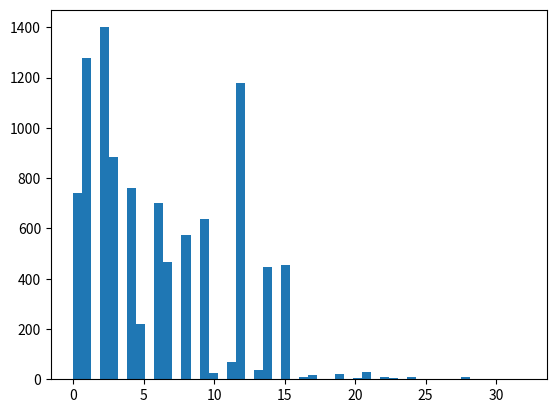

Write the Python code that produced this figure.
# -*- coding: utf-8 -*-
"""
Created on Mon Dec 26 22:36:10 2016

[redacted]
"""

import numpy as np
import matplotlib.pyplot as plt

class CRP:
    def __init__(self, alpha):
        self.alpha = alpha
        self.customers = {}

    # 初期化．指定した人数を一つのクラスに入れる        
    def setInitCustomers(self, size):
        self.customers[0] = size

    def getNumofCustomers(self):
        '''
        output = 0
        for i in self.customers:
            output = output + self.customers[i]
        return output
        '''
        return sum(self.customers.values())
        
    def getNewLabel(self):
        idx = 0
        while True:
            if idx in self.customers.keys():
                idx = idx + 1
            else:
                break
        return idx

    def getProbability(self, label):
        n = self.getNumofCustomers()
        if label in self.customers.keys():
            return self.customers[label]/(n+self.alpha)
        else:
            return self.alpha/(n+self.alpha)
    
    def addNewCustomer(self, label):
        if label in self.customers.keys():
            self.customers[label] = self.customers[label]+1
        else:
            self.customers[label] = 1

    # CRP に従ってラベルを取得する
    def getPattern(self):
        output = -1
        rand = np.random.random()
        tempsum = 0
        for i in self.customers.keys():
            tempsum = tempsum + self.getProbability(i)
            if rand < tempsum:
                output = i
                break
            #
        #
        if output == -1:
            output = self.getNewLabel()
        self.addNewCustomer(output)
        return output
    
    def decline(self, idx):
        if idx in self.customers.keys():
            self.customers[idx] = self.customers[idx] - 1
            if self.customers[idx] <= 0:
                del self.customers[idx]
    
    # ラベル配列から 客状態再生成
    def setCustomers(self, labels):
        self.customers = {}
        for i in labels:
            if i in self.customers.keys():
                self.customers[i] = self.customers[i] + 1
            else:
                self.customers[i] = 1
        
    #内部変数表示．デバッグ用
    def debug_show(self, idx):
        print("debug for CRP idx="+str(idx)+" : ")
        print("customers : ", end="")
        print(self.customers)
        


if __name__ == "__main__":
    crp = CRP(5)
    x = []
    for _ in range(10000):
        x.append(crp.getPattern())
    #
    plt.hist(x, bins = 50)
    plt.show()
    